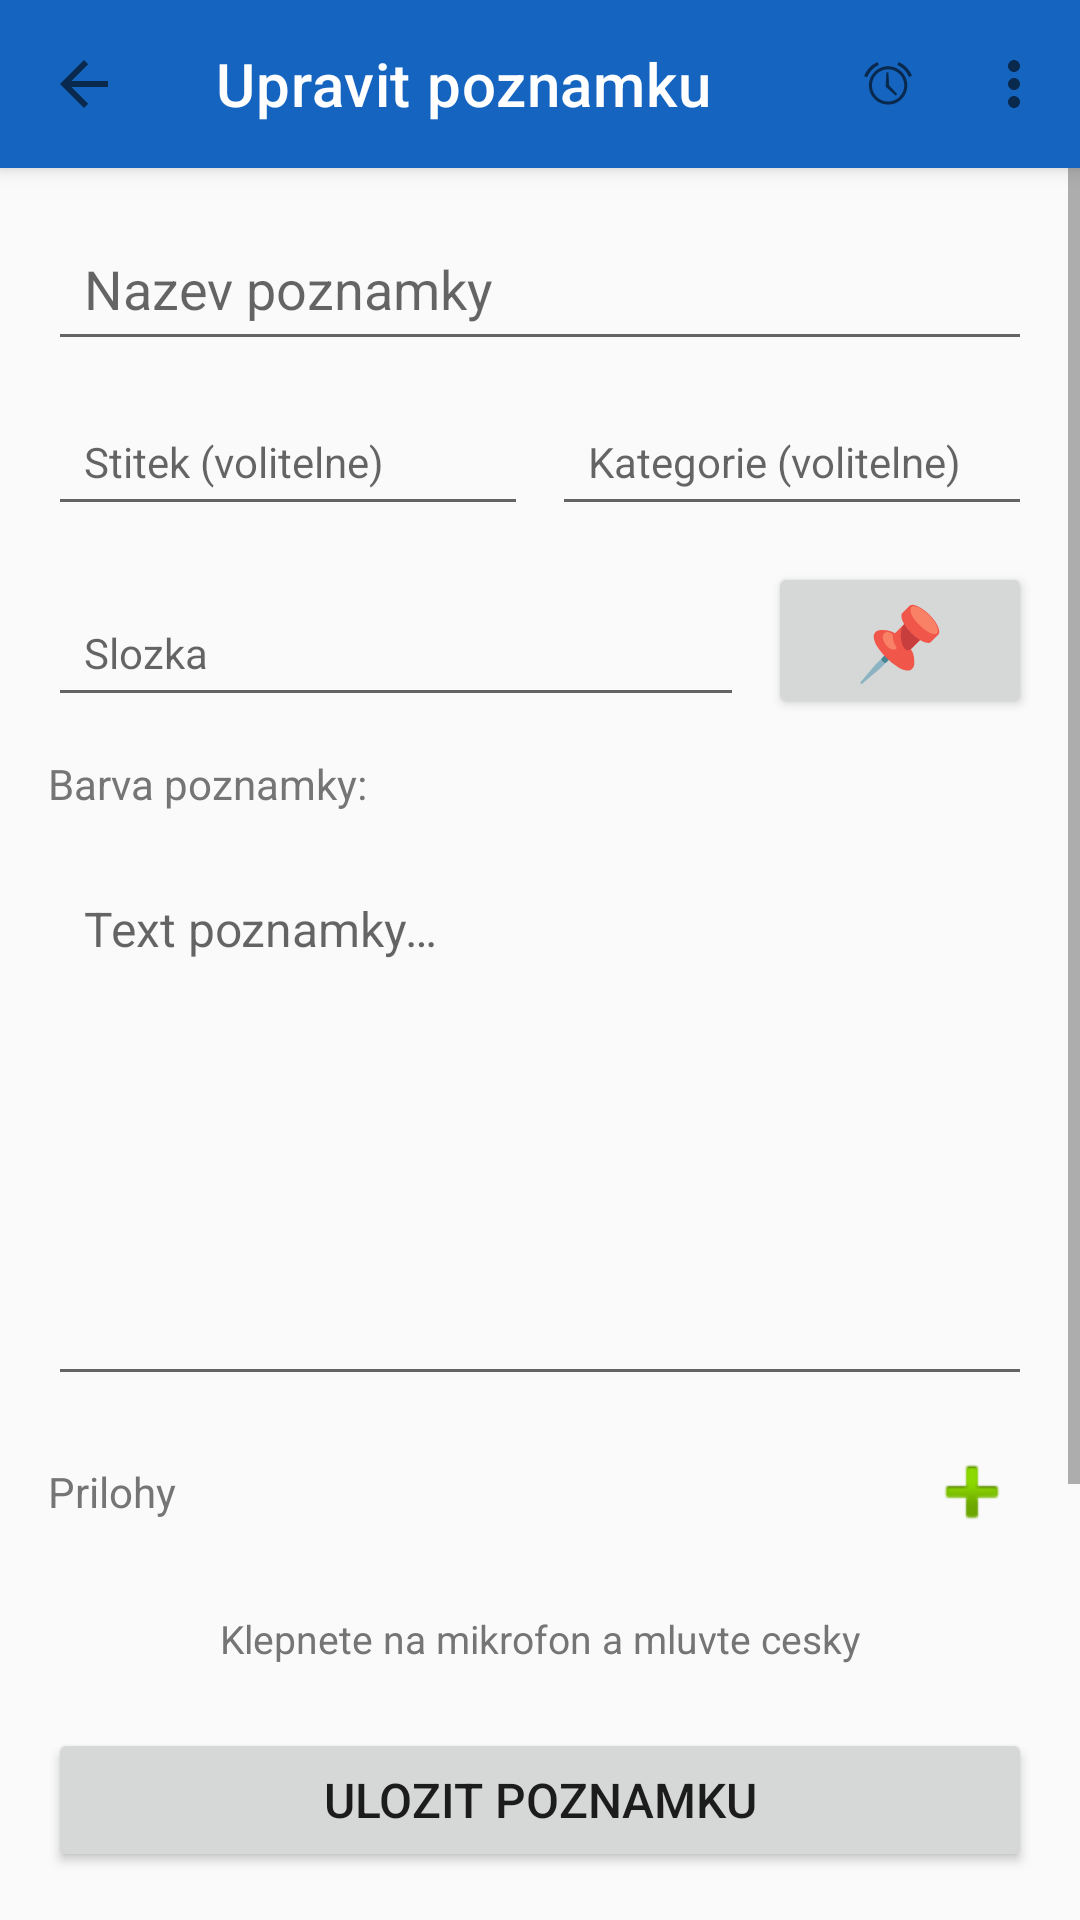

This screen was rendered from an Android layout file. Write that file and the resources it references.
<!-- AndroidManifest.xml: application theme Theme.CzechSpeechNotes -->
<!-- res/layout/activity_note_detail.xml -->
<?xml version="1.0" encoding="utf-8"?>
<LinearLayout
    xmlns:android="http://schemas.android.com/apk/res/android"
    xmlns:app="http://schemas.android.com/apk/res-auto"
    android:layout_width="match_parent"
    android:layout_height="match_parent"
    android:orientation="vertical"
    android:background="@color/background">

    <androidx.appcompat.widget.Toolbar
        android:id="@+id/toolbar"
        android:layout_width="match_parent"
        android:layout_height="?attr/actionBarSize"
        android:background="@color/primary"
        android:elevation="4dp"
        app:navigationIcon="?attr/homeAsUpIndicator"
        app:title="@string/edit_note"
        app:titleTextColor="@color/on_primary"
        app:menu="@menu/menu_detail" />

    
    <LinearLayout
        android:id="@+id/reminderBanner"
        android:layout_width="match_parent"
        android:layout_height="wrap_content"
        android:orientation="horizontal"
        android:gravity="center_vertical"
        android:background="#FFF3E0"
        android:paddingHorizontal="16dp"
        android:paddingVertical="8dp"
        android:visibility="gone">

        <TextView
            android:id="@+id/textReminderInfo"
            android:layout_width="0dp"
            android:layout_height="wrap_content"
            android:layout_weight="1"
            android:textSize="13sp"
            android:textColor="#E65100"
            android:drawablePadding="8dp" />

        <ImageButton
            android:id="@+id/btnEditReminder"
            android:layout_width="36dp"
            android:layout_height="36dp"
            android:background="?attr/selectableItemBackgroundBorderless"
            android:src="@android:drawable/ic_menu_edit"
            android:contentDescription="Upravit"
            android:scaleType="center" />

        <ImageButton
            android:id="@+id/btnCancelReminder"
            android:layout_width="36dp"
            android:layout_height="36dp"
            android:layout_marginStart="4dp"
            android:background="?attr/selectableItemBackgroundBorderless"
            android:src="@android:drawable/ic_menu_close_clear_cancel"
            android:contentDescription="Zrusit"
            android:scaleType="center" />

    </LinearLayout>

    <ScrollView
        android:id="@+id/markdownPreviewContainer"
        android:layout_width="match_parent"
        android:layout_height="0dp"
        android:layout_weight="1"
        android:visibility="gone"
        android:padding="16dp">

        <TextView
            android:id="@+id/textMarkdownPreview"
            android:layout_width="match_parent"
            android:layout_height="wrap_content"
            android:textSize="16sp"
            android:textColor="@color/on_surface"
            android:lineSpacingMultiplier="1.3" />

    </ScrollView>

    <ScrollView
        android:id="@+id/editContainer"
        android:layout_width="match_parent"
        android:layout_height="0dp"
        android:layout_weight="1">

        <LinearLayout
            android:layout_width="match_parent"
            android:layout_height="wrap_content"
            android:orientation="vertical"
            android:padding="16dp">

            <EditText
                android:id="@+id/editTitle"
                android:layout_width="match_parent"
                android:layout_height="wrap_content"
                android:hint="@string/note_title_hint"
                android:textSize="18sp"
                android:inputType="textCapSentences"
                android:padding="12dp" />

            <LinearLayout
                android:layout_width="match_parent"
                android:layout_height="wrap_content"
                android:orientation="horizontal"
                android:layout_marginTop="12dp">

                <EditText
                    android:id="@+id/editLabel"
                    android:layout_width="0dp"
                    android:layout_height="wrap_content"
                    android:layout_weight="1"
                    android:hint="@string/label_hint"
                    android:textSize="14sp"
                    android:inputType="text"
                    android:padding="12dp" />

                <EditText
                    android:id="@+id/editCategory"
                    android:layout_width="0dp"
                    android:layout_height="wrap_content"
                    android:layout_weight="1"
                    android:layout_marginStart="8dp"
                    android:hint="@string/category_hint"
                    android:textSize="14sp"
                    android:inputType="text"
                    android:padding="12dp" />

            </LinearLayout>

            
            <LinearLayout
                android:layout_width="match_parent"
                android:layout_height="wrap_content"
                android:orientation="horizontal"
                android:layout_marginTop="12dp">

                <EditText
                    android:id="@+id/editFolder"
                    android:layout_width="0dp"
                    android:layout_height="wrap_content"
                    android:layout_weight="1"
                    android:hint="@string/folder_hint"
                    android:textSize="14sp"
                    android:inputType="text"
                    android:focusable="false"
                    android:clickable="true"
                    android:padding="12dp" />

                <Button
                    android:id="@+id/btnEmoji"
                    android:layout_width="wrap_content"
                    android:layout_height="wrap_content"
                    android:layout_marginStart="8dp"
                    android:text="@string/emoji_icon"
                    android:textSize="24sp" />

            </LinearLayout>

            
            <TextView
                android:layout_width="match_parent"
                android:layout_height="wrap_content"
                android:layout_marginTop="12dp"
                android:text="@string/note_color"
                android:textSize="14sp"
                android:textColor="@color/on_surface_secondary" />

            <HorizontalScrollView
                android:layout_width="match_parent"
                android:layout_height="wrap_content"
                android:scrollbars="none"
                android:layout_marginTop="4dp">

                <LinearLayout
                    android:id="@+id/colorContainer"
                    android:layout_width="wrap_content"
                    android:layout_height="wrap_content"
                    android:orientation="horizontal" />

            </HorizontalScrollView>

            <EditText
                android:id="@+id/editContent"
                android:layout_width="match_parent"
                android:layout_height="wrap_content"
                android:layout_marginTop="12dp"
                android:hint="@string/note_content_hint"
                android:minLines="8"
                android:gravity="top"
                android:textSize="16sp"
                android:inputType="textMultiLine|textCapSentences"
                android:padding="12dp" />

            
            <LinearLayout
                android:id="@+id/attachmentsSection"
                android:layout_width="match_parent"
                android:layout_height="wrap_content"
                android:orientation="vertical"
                android:layout_marginTop="12dp">

                <LinearLayout
                    android:layout_width="match_parent"
                    android:layout_height="wrap_content"
                    android:orientation="horizontal"
                    android:gravity="center_vertical">

                    <TextView
                        android:id="@+id/textAttachmentsLabel"
                        android:layout_width="0dp"
                        android:layout_height="wrap_content"
                        android:layout_weight="1"
                        android:text="Prilohy"
                        android:textSize="14sp"
                        android:textColor="@color/on_surface_secondary" />

                    <ImageButton
                        android:id="@+id/btnAddAttachment"
                        android:layout_width="40dp"
                        android:layout_height="40dp"
                        android:background="?attr/selectableItemBackgroundBorderless"
                        android:src="@android:drawable/ic_input_add"
                        android:contentDescription="Pridat prilohu"
                        android:scaleType="center" />

                </LinearLayout>

                <androidx.recyclerview.widget.RecyclerView
                    android:id="@+id/recyclerAttachments"
                    android:layout_width="match_parent"
                    android:layout_height="wrap_content"
                    android:layout_marginTop="4dp" />

            </LinearLayout>

            
            <LinearLayout
                android:layout_width="match_parent"
                android:layout_height="wrap_content"
                android:orientation="vertical"
                android:gravity="center"
                android:layout_marginTop="16dp">

                <TextView
                    android:id="@+id/textDetailStatus"
                    android:layout_width="wrap_content"
                    android:layout_height="wrap_content"
                    android:text="@string/tap_to_speak"
                    android:textSize="13sp"
                    android:textColor="@color/on_surface_secondary" />

                <LinearLayout
                    android:layout_width="wrap_content"
                    android:layout_height="wrap_content"
                    android:orientation="horizontal"
                    android:gravity="center"
                    android:layout_marginTop="8dp">

                    <ImageButton
                        android:id="@+id/btnDetailMic"
                        android:layout_width="56dp"
                        android:layout_height="56dp"
                        android:background="@drawable/bg_mic_button"
                        android:src="@drawable/ic_mic"
                        android:scaleType="center"
                        android:contentDescription="@string/start_recording"
                        android:elevation="4dp" />

                    <Button
                        android:id="@+id/btnResumeRecording"
                        android:layout_width="wrap_content"
                        android:layout_height="wrap_content"
                        android:layout_marginStart="12dp"
                        android:text="@string/continue_recording"
                        android:visibility="gone" />

                </LinearLayout>

            </LinearLayout>

        </LinearLayout>

    </ScrollView>

    <Button
        android:id="@+id/btnSave"
        android:layout_width="match_parent"
        android:layout_height="wrap_content"
        android:layout_margin="16dp"
        android:text="@string/save_note"
        android:textSize="16sp" />

</LinearLayout>
<!-- resources referenced by this layout -->
<resources>
  <color name="background">#FAFAFA</color>
  <color name="on_primary">#FFFFFF</color>
  <color name="on_surface">#212121</color>
  <color name="on_surface_secondary">#757575</color>
  <color name="primary">#1565C0</color>
  <!-- drawable bg_mic_button (drawable) -->
  <?xml version="1.0" encoding="utf-8"?>
  <selector xmlns:android="http://schemas.android.com/apk/res/android">
      <item android:state_selected="true">
          <shape android:shape="oval">
              <solid android:color="@color/recording_red" />
              <size android:width="72dp" android:height="72dp" />
          </shape>
      </item>
      <item>
          <shape android:shape="oval">
              <solid android:color="@color/primary" />
              <size android:width="72dp" android:height="72dp" />
          </shape>
      </item>
  </selector>
  <string name="category_hint">Kategorie (volitelne)</string>
  <string name="continue_recording">Pokracovat</string>
  <string name="edit_note">Upravit poznamku</string>
  <string name="emoji_icon">\uD83D\uDCCC</string>
  <string name="folder_hint">Slozka</string>
  <string name="label_hint">Stitek (volitelne)</string>
  <string name="note_color">Barva poznamky:</string>
  <string name="note_content_hint">Text poznamky\u2026</string>
  <string name="note_title_hint">Nazev poznamky</string>
  <string name="save_note">Ulozit poznamku</string>
  <string name="start_recording">Zacit nahravat</string>
  <string name="tap_to_speak">Klepnete na mikrofon a mluvte cesky</string>
  <style name="Theme.CzechSpeechNotes" parent="Theme.MaterialComponents.DayNight.NoActionBar">
          <item name="colorPrimary">@color/primary</item>
          <item name="colorPrimaryDark">@color/primary_dark</item>
          <item name="colorAccent">@color/accent</item>
          <item name="android:statusBarColor">@color/primary_dark</item>
      </style>
  <color name="recording_red">#D32F2F</color>
  <color name="primary_dark">#0D47A1</color>
  <color name="accent">#FF6F00</color>
</resources>
